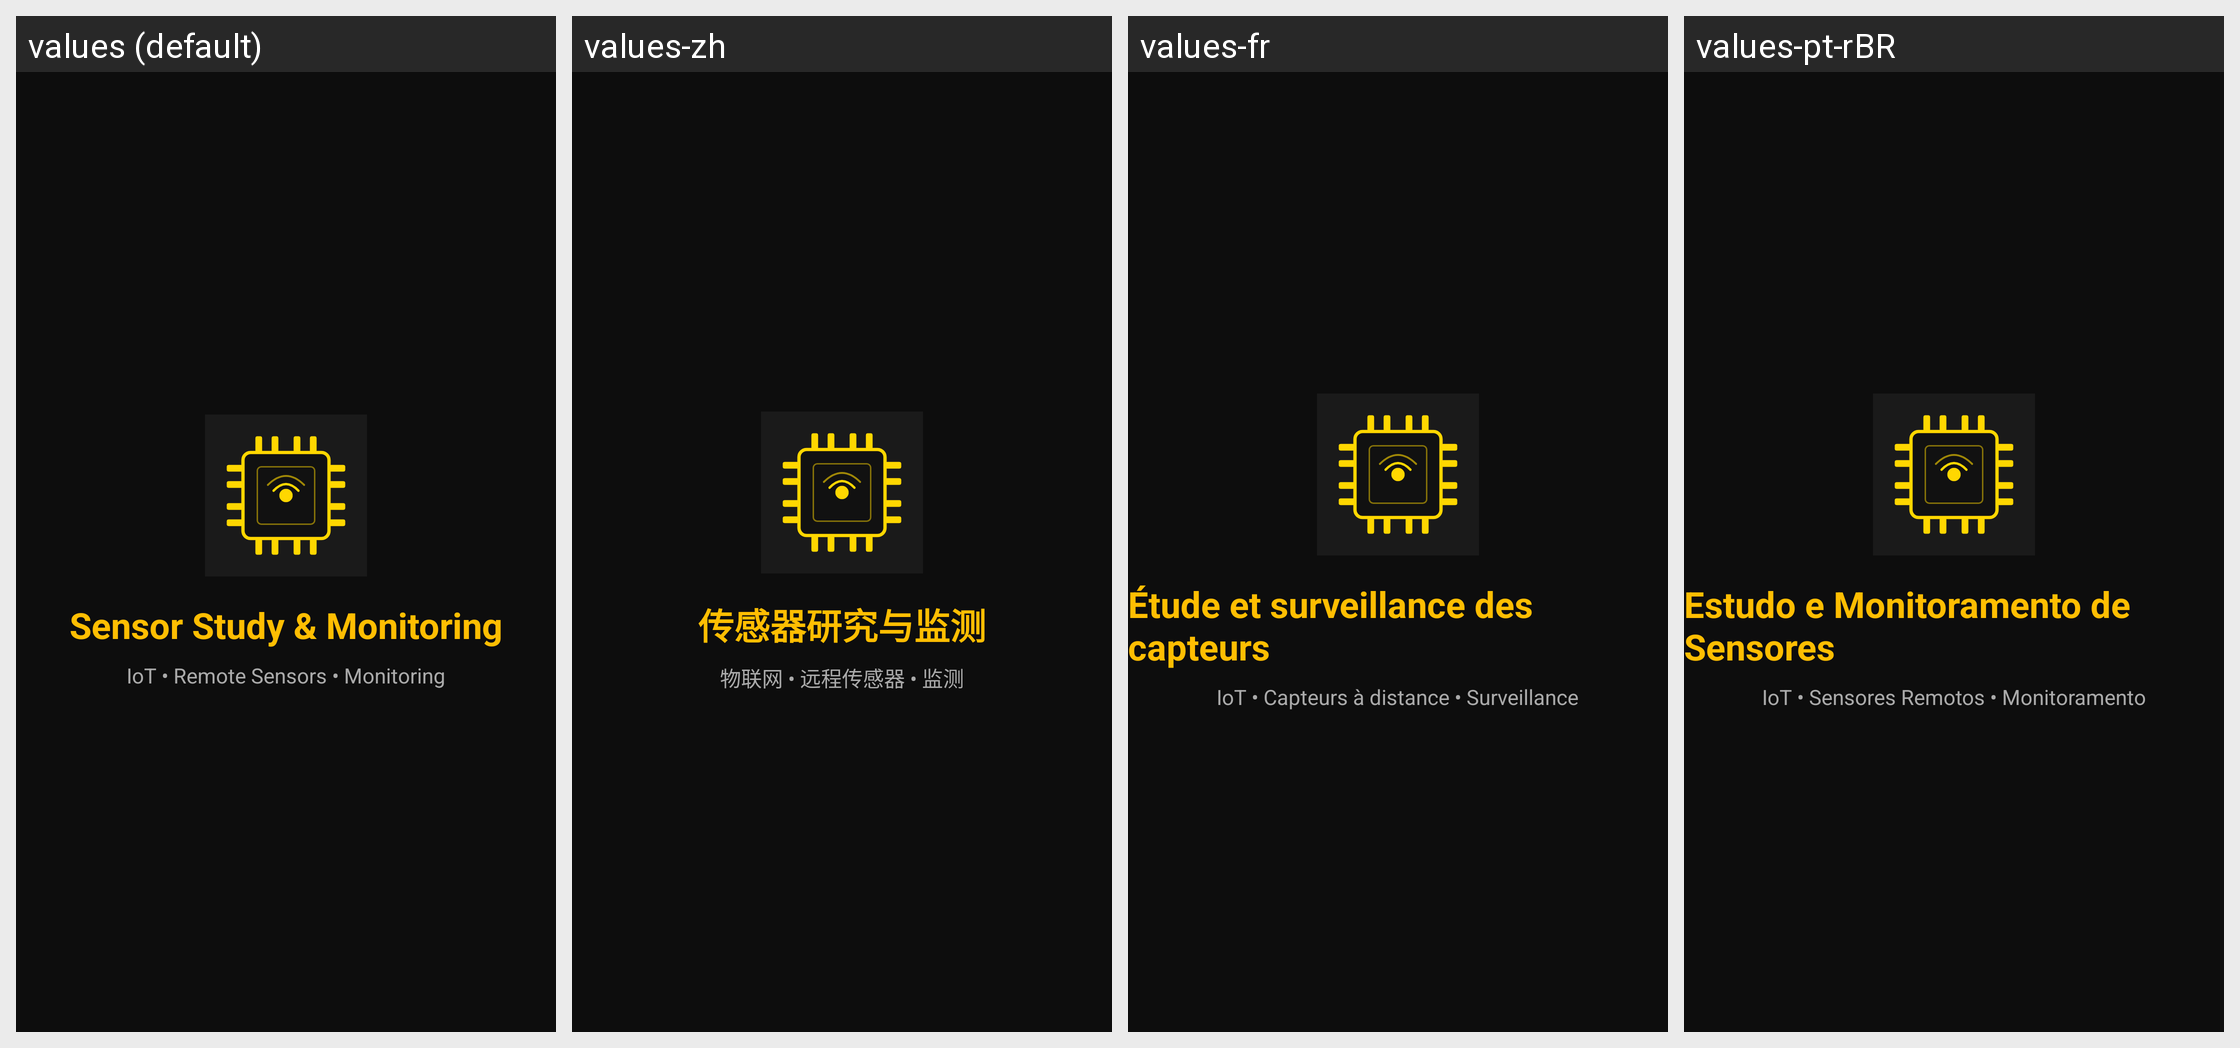

Locale-by-locale string values for the Android screen shown in this grid:
Android screen res/layout/activity_welcome.xml rendered under 4 locales, left to right: values (default), values-zh, values-fr, values-pt-rBR. Device: Nexus 5 (rendered at 1080×1920; each locale shown at half size, 540×960, under a caption strip naming it); theme Theme.EstudoEMonitoramentoDeSensores.
Other locales in the repository, not shown: values-de.
Strings drawn on this screen, with the default value and each locale's value (text and hints the layout hard-codes, and strings that could not be matched under every locale, appear in the picture but are not listed):

app_name
  values: Sensor Study & Monitoring
  values-zh: 传感器研究与监测
  values-fr: Étude et surveillance des capteurs
  values-pt-rBR: Estudo e Monitoramento de Sensores

iot_remote_sensors_monitoring
  values: IoT • Remote Sensors • Monitoring
  values-zh: 物联网 • 远程传感器 • 监测
  values-fr: IoT • Capteurs à distance • Surveillance
  values-pt-rBR: IoT • Sensores Remotos • Monitoramento
